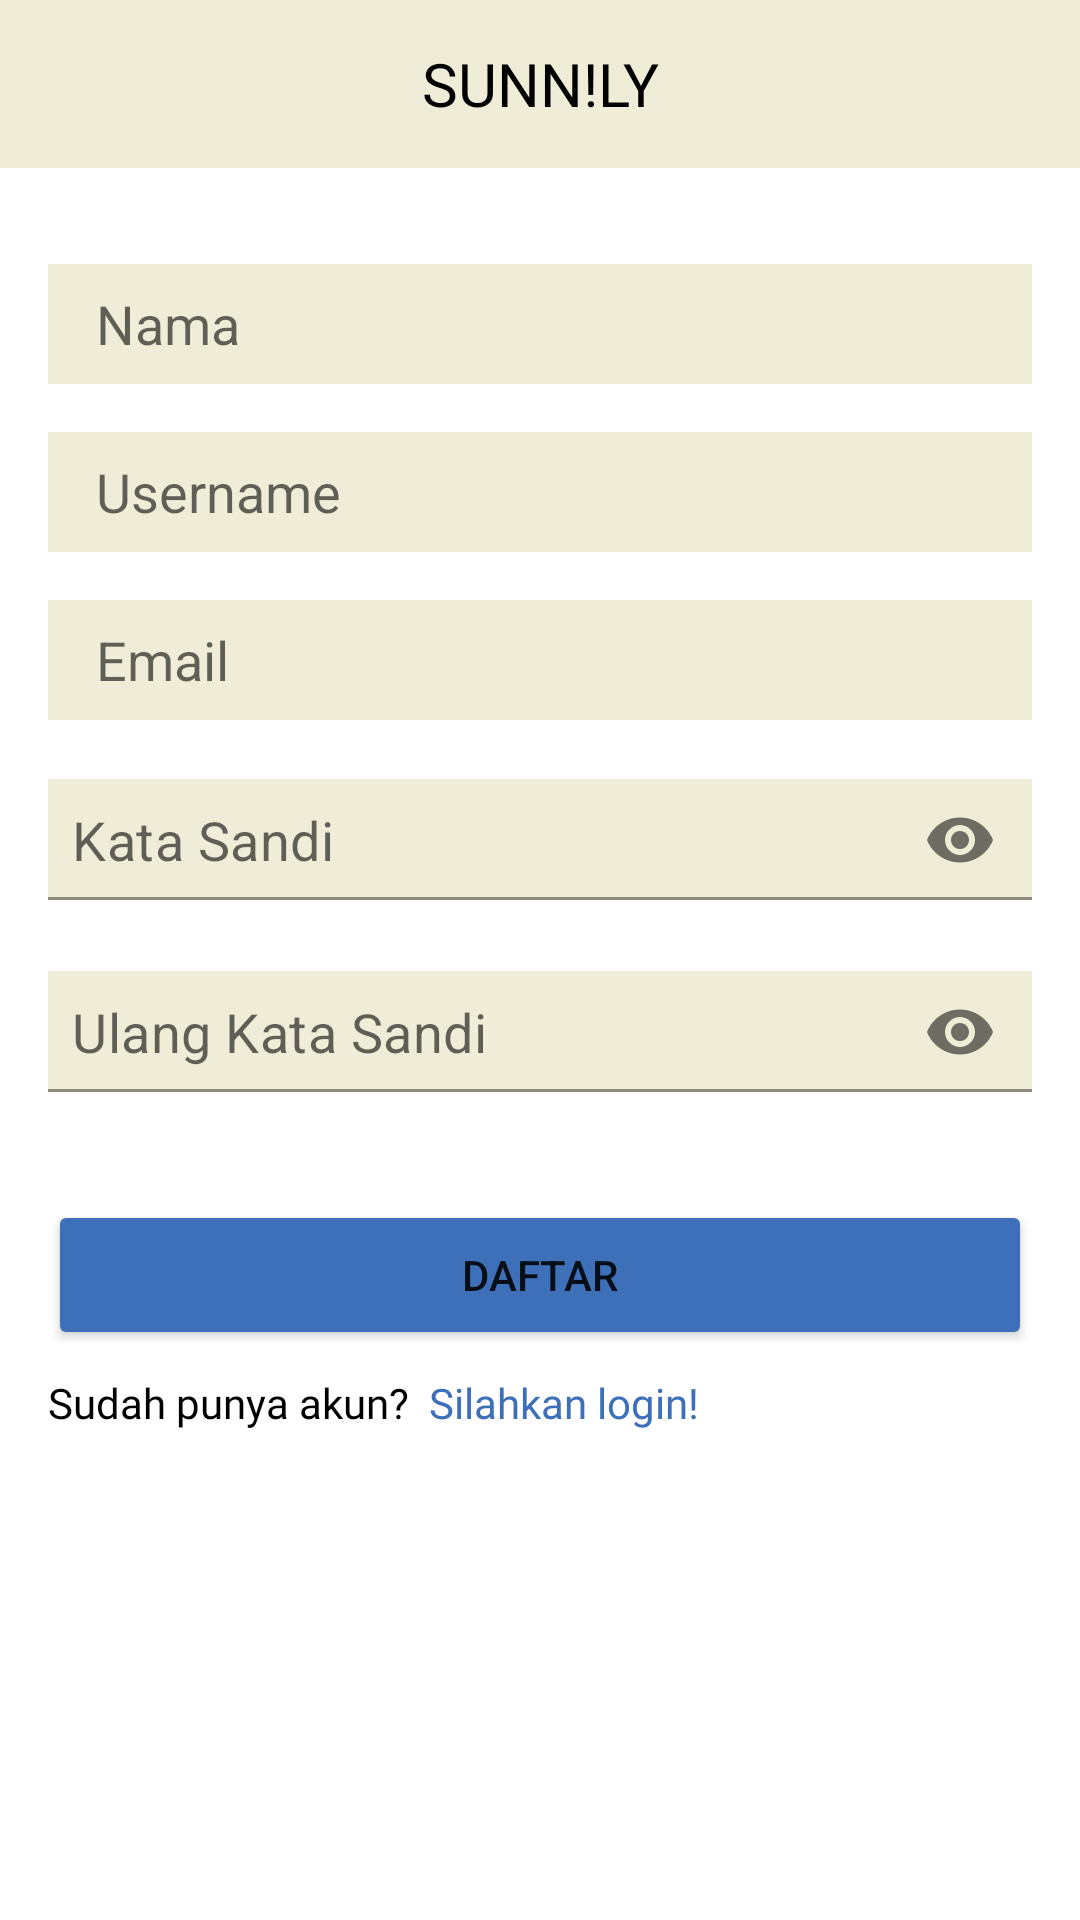

Here is an Android app screen rendered from its layout file. Give the layout XML and the strings, colors and styles it references.
<!-- AndroidManifest.xml: application theme Theme.Sunnily -->
<!-- res/layout/activity_signup.xml -->
<?xml version="1.0" encoding="utf-8"?>
<androidx.constraintlayout.widget.ConstraintLayout xmlns:android="http://schemas.android.com/apk/res/android"
    xmlns:app="http://schemas.android.com/apk/res-auto"
    xmlns:tools="http://schemas.android.com/tools"
    android:layout_width="match_parent"
    android:layout_height="match_parent"
    tools:context=".SignupActivity">

    <FrameLayout
        android:id="@+id/frameLayout"
        android:layout_width="match_parent"
        android:layout_height="56dp"
        android:background="@color/cream"
        app:layout_constraintTop_toTopOf="parent">

        <TextView
            android:id="@+id/SunnilyTitle"
            android:layout_width="match_parent"
            android:layout_height="match_parent"
            android:fontFamily="@font/inter_extrabold"
            android:gravity="center"
            android:text="SUNN!LY"
            android:textColor="@color/black"
            android:textSize="20dp" />
    </FrameLayout>

    <LinearLayout
        android:layout_width="match_parent"
        android:layout_height="0dp"
        android:layout_margin="16dp"
        android:orientation="vertical"
        app:layout_constraintBottom_toBottomOf="parent"
        app:layout_constraintTop_toBottomOf="@+id/frameLayout">

        <EditText
            android:id="@+id/txtNamaSignup"
            android:layout_width="match_parent"
            android:layout_height="40dp"
            android:layout_marginTop="16dp"
            android:background="@color/cream"
            android:hint="Nama"
            android:inputType="textPersonName"
            android:paddingStart="16dp"
            android:paddingEnd="16dp" />

        <EditText
            android:id="@+id/txtUnameSignup"
            android:layout_width="match_parent"
            android:layout_height="40dp"
            android:layout_marginTop="16dp"
            android:background="@color/cream"
            android:hint="Username"
            android:ems="10"
            android:inputType="textEmailAddress"
            android:paddingStart="16dp"
            android:paddingEnd="16dp" />

        <EditText
            android:id="@+id/txtEmailSignup"
            android:layout_width="match_parent"
            android:layout_height="40dp"
            android:layout_marginTop="16dp"
            android:background="@color/cream"
            android:hint="Email"
            android:inputType="textPersonName"
            android:paddingStart="16dp"
            android:paddingEnd="16dp" />

        <com.google.android.material.textfield.TextInputLayout
            android:layout_width="match_parent"
            android:layout_height="wrap_content"
            android:layout_marginTop="16dp"
            app:passwordToggleEnabled="true"
            app:hintEnabled="false"
            android:defaultFocusHighlightEnabled="false">

            <com.google.android.material.textfield.TextInputEditText
                android:id="@+id/txtPasswordSignup"
                android:layout_width="match_parent"
                android:layout_height="wrap_content"
                android:inputType="textPassword"
                android:paddingStart="16dp"
                android:paddingEnd="16dp"
                android:hint="Kata Sandi"
                android:textSize="18dp"
                android:padding="8dp"
                android:ems="10"
                android:background="@color/cream"
                android:textColor="@color/black" />
        </com.google.android.material.textfield.TextInputLayout>

        <com.google.android.material.textfield.TextInputLayout
            android:layout_width="match_parent"
            android:layout_height="wrap_content"
            android:layout_marginTop="16dp"
            app:passwordToggleEnabled="true"
            app:hintEnabled="false"
            android:defaultFocusHighlightEnabled="false">

            <com.google.android.material.textfield.TextInputEditText
                android:id="@+id/txtKonfirmPassword"
                android:layout_width="match_parent"
                android:layout_height="wrap_content"
                android:inputType="textPassword"
                android:paddingStart="16dp"
                android:paddingEnd="16dp"
                android:hint="Ulang Kata Sandi"
                android:textSize="18dp"
                android:padding="8dp"
                android:ems="10"
                android:background="@color/cream"
                android:textColor="@color/black" />
        </com.google.android.material.textfield.TextInputLayout>

        <Button
            android:id="@+id/btnSignup"
            android:layout_width="match_parent"
            android:layout_height="50dp"
            android:layout_marginTop="32dp"
            android:backgroundTint="#3E6FB9"
            android:text="Daftar" />

        <LinearLayout
            android:layout_width="wrap_content"
            android:layout_height="wrap_content"
            android:orientation="horizontal">

            <TextView
                android:layout_width="match_parent"
                android:layout_height="wrap_content"
                android:layout_marginTop="8dp"
                android:fontFamily="@font/inter_regular"
                android:text="Sudah punya akun?"
                android:textColor="@color/black" />

            <TextView
                android:id="@+id/txtToLogin"
                android:layout_width="match_parent"
                android:layout_height="wrap_content"
                android:layout_marginTop="8dp"
                android:fontFamily="@font/inter_regular"
                android:text="  Silahkan login!"
                android:textColor="@color/blue" />

        </LinearLayout>
    </LinearLayout>

</androidx.constraintlayout.widget.ConstraintLayout>
<!-- resources referenced by this layout -->
<resources>
  <color name="black">#FF000000</color>
  <color name="blue">#3E6FB9</color>
  <color name="cream">#EFEDD7</color>
  <style name="Theme.Sunnily" parent="Theme.MaterialComponents.DayNight.NoActionBar">
          
          <item name="colorPrimary">@color/purple_500</item>
          <item name="colorPrimaryVariant">@color/purple_700</item>
          <item name="colorOnPrimary">@color/white</item>
          
          <item name="colorSecondary">@color/teal_200</item>
          <item name="colorSecondaryVariant">@color/teal_700</item>
          <item name="colorOnSecondary">@color/black</item>
          
          <item name="android:statusBarColor">@color/cream</item>
          
      </style>
  <color name="purple_500">#FF6200EE</color>
  <color name="purple_700">#FF3700B3</color>
  <color name="white">#FFFFFFFF</color>
  <color name="teal_200">#FF03DAC5</color>
  <color name="teal_700">#FF018786</color>
</resources>
